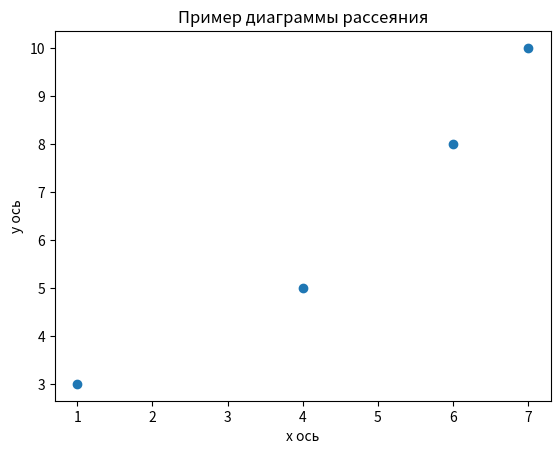

Write the Python code that produced this figure.
import matplotlib.pyplot as plt

# x = [2,6,8,14,20]
# y = [6,4,10,12,16]
#
# plt.plot(x, y)
#
# plt.title('Пример простого линейного графика')
# plt.xlabel('x ось')
# plt.ylabel('y ось')
#
# plt.show()

# data = [1,2,2,3,4,4,4,5,6,6,6,6,6]
#
# plt.hist(data, bins=6)
# plt.xlabel('x ось')
# plt.ylabel('y ось')
# plt.title('Пример гистограммы')
#
# plt.show()

x = [1,4,6,7]
y = [3,5,8,10]
plt.scatter(x, y)
plt.xlabel('x ось')
plt.ylabel('y ось')
plt.title('Пример диаграммы рассеяния')

plt.show()